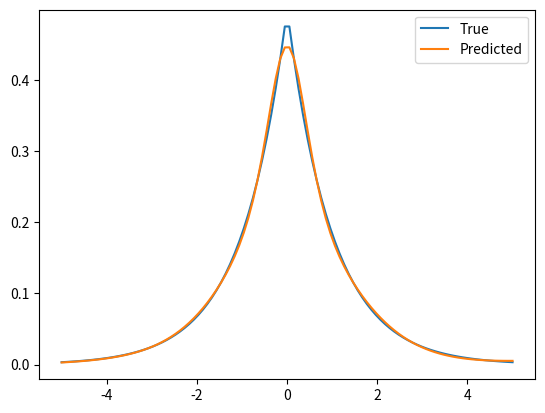

Generate this figure with matplotlib:
import numpy as np
import matplotlib.pyplot as plt


def laplace(x, mu=0, b=1):
    return (1 / (2 * b)) * np.exp(-np.abs(x - mu) / b)


class Perceptron_2_layers:
    def __init__(self, hidden_size):
        self.hidden_size = hidden_size

        limit = 1 / np.sqrt(1)

        self.weights_first_layer = np.random.uniform(-limit, limit, (1, hidden_size))
        self.bias_first_layer = np.zeros((1, hidden_size))

        self.weights_second_layer = np.zeros((hidden_size, 1))
        self.bias_second_layer = np.zeros((1, 1))

    def sigmoid(self, x):
        return 1 / (1 + np.exp(-x))

    def sigmoid_derivative(self, x):
        return x * (1 - x)

    def forward_propagation(self, x):
        self.hidden_layer = np.dot(x, self.weights_first_layer) + self.bias_first_layer
        self.hidden_layer = self.sigmoid(self.hidden_layer)
        self.output = np.dot(self.hidden_layer, self.weights_second_layer) + self.bias_second_layer

        return self.output

    def MSE(self, y_true, y_pred):
        return np.mean((y_true - y_pred) ** 2)

    def backward_propagation(self, x, y, learning_rate):
        output_error = self.output - y
        delta_output = output_error

        delta_hidden = np.dot(delta_output, self.weights_second_layer.T) * self.sigmoid_derivative(self.hidden_layer)
        self.weights_second_layer -= np.dot(self.hidden_layer.T, delta_output) * learning_rate
        self.bias_second_layer -= np.sum(delta_output, axis=0, keepdims=True) * learning_rate

        self.weights_first_layer -= np.dot(x.T, delta_hidden) * learning_rate
        self.bias_first_layer -= np.sum(delta_hidden, axis=0, keepdims=True) * learning_rate

    def train(self, x, y, epochs, learning_rate):
        for epoch in range(epochs):
            self.forward_propagation(x)
            self.backward_propagation(x, y, learning_rate)
            if (epoch % 100) == 0:
                mse = self.MSE(y,self.output)
                print(f'Epoch {epoch}, MSE: {mse}')

    def predict(self, x):
        return self.forward_propagation(x)


if __name__ == "__main__":
    x = np.linspace(-5, 5, 100).reshape(-1, 1)
    y = laplace(x).reshape(-1, 1)

    hidden_size = 5
    learning_rate = 0.01
    epochs = 100000
    model = Perceptron_2_layers(hidden_size)
    model.train(x, y, epochs, learning_rate)

    y_pred = model.predict(x)

    # plot the results
    plt.plot(x, y, label='True')
    plt.plot(x, y_pred, label='Predicted')
    plt.legend()
    plt.show()

